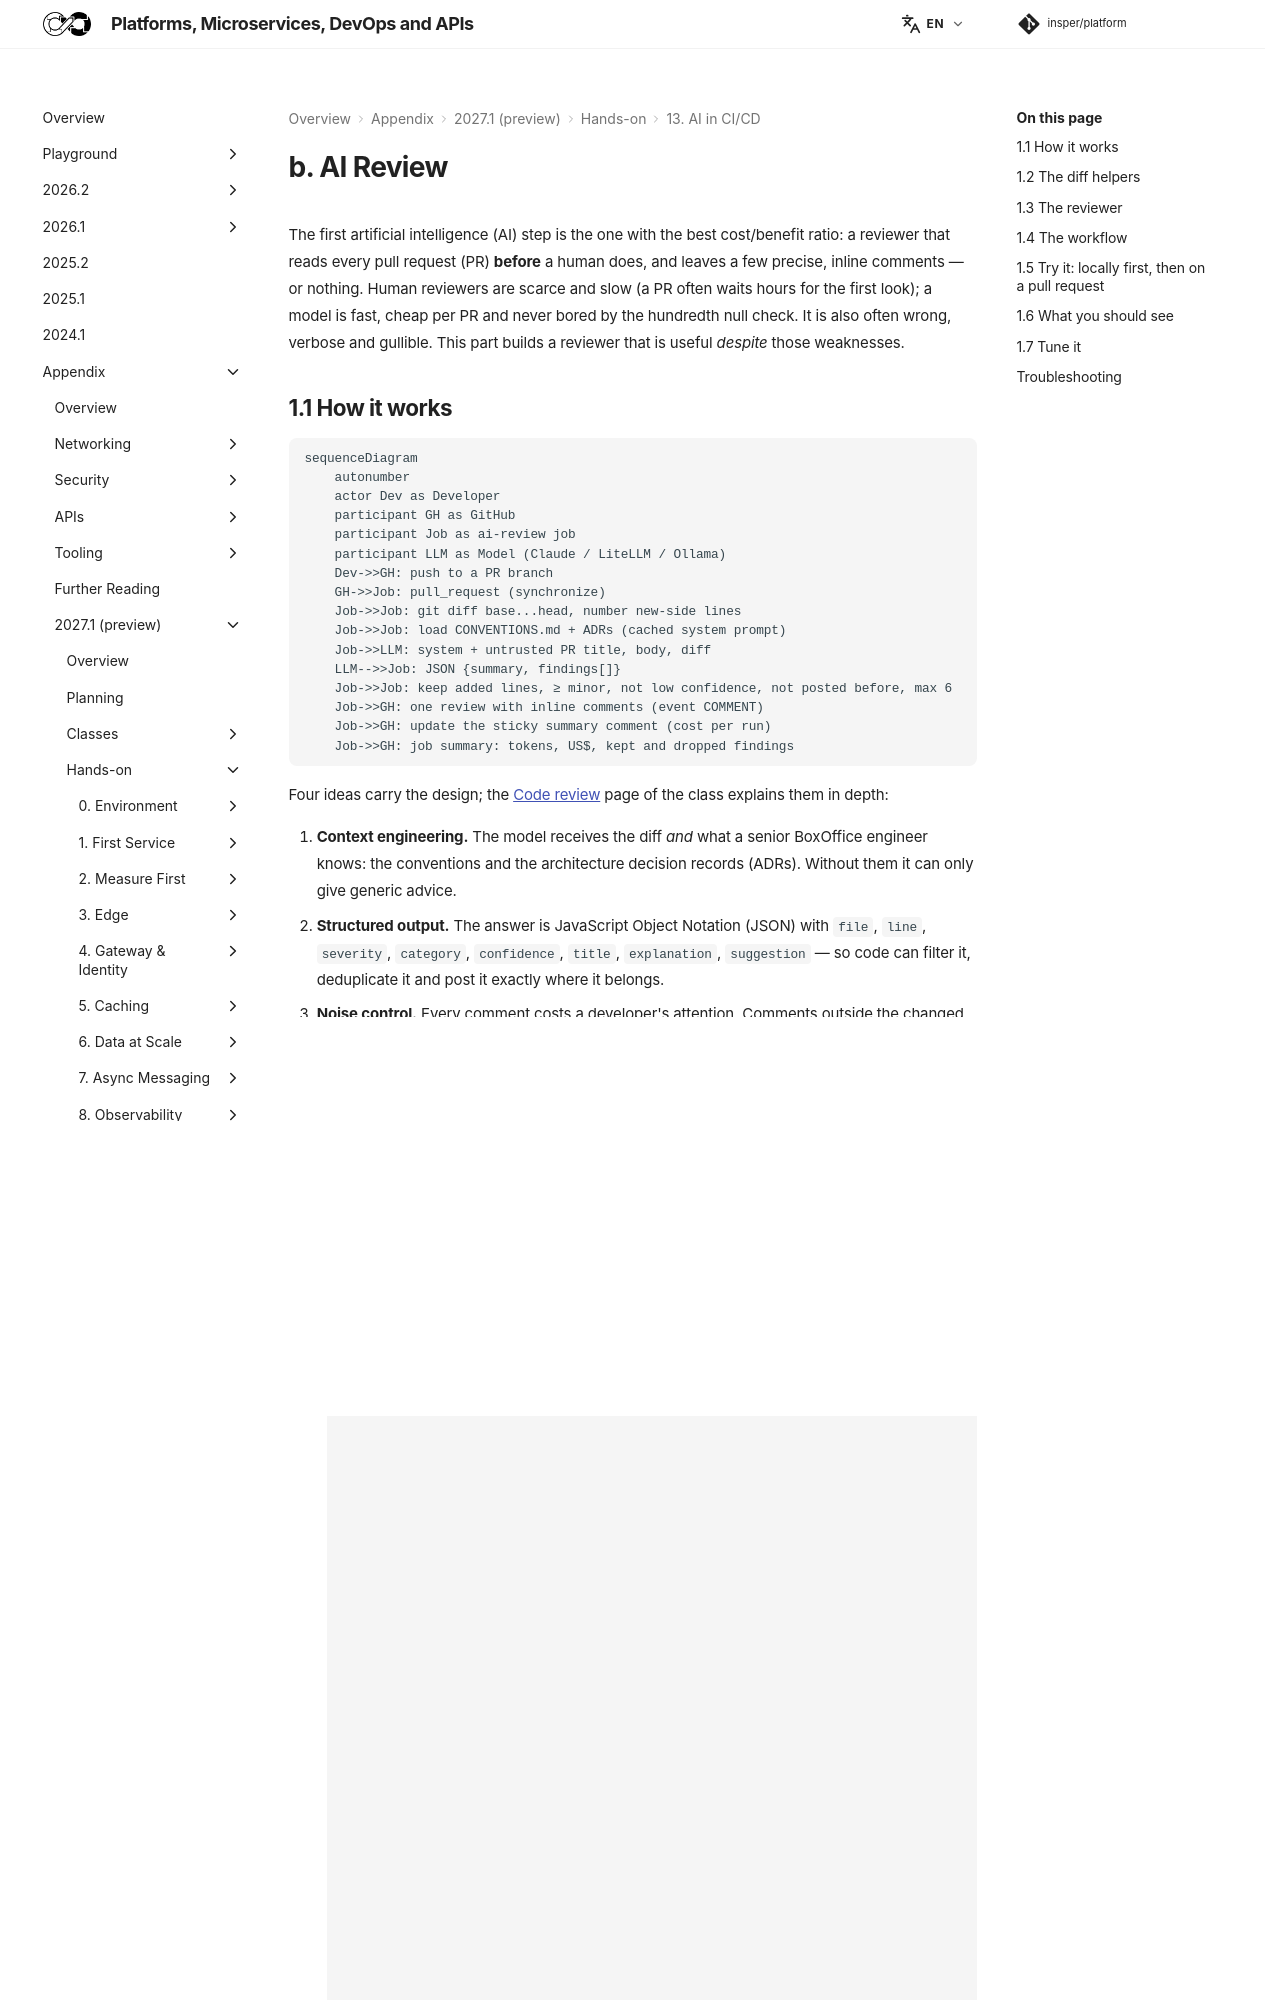

repository: Insper/platform · page: 2027.1/hands-on/13/review/index.html · generator: mkdocs

The first artificial intelligence (AI) step is the one with the best cost/benefit ratio: a reviewer that reads every pull request (PR) **before** a human does, and leaves a few precise, inline comments — or nothing. Human reviewers are scarce and slow (a PR often waits hours for the first look); a model is fast, cheap per PR and never bored by the hundredth null check. It is also often wrong, verbose and gullible. This part builds a reviewer that is useful *despite* those weaknesses.
